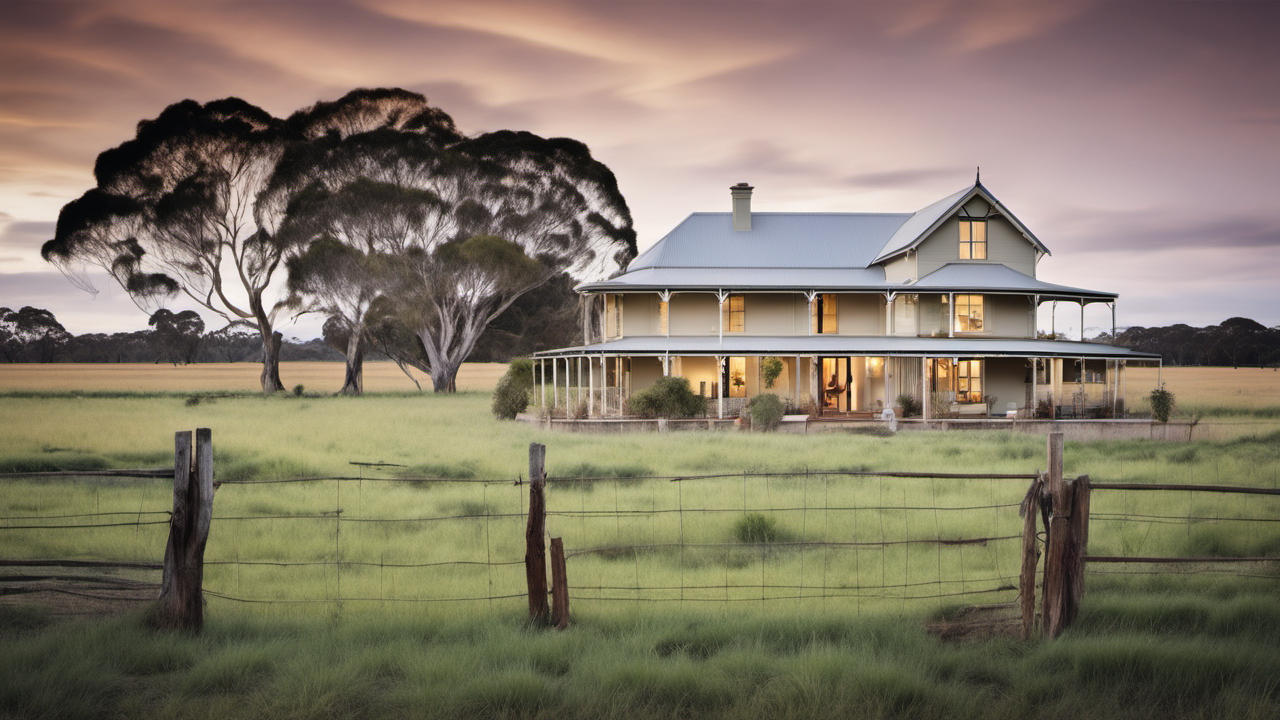
Generation parameters embedded in this image by AUTOMATIC1111 Stable Diffusion web UI or a fork of it (Forge, ...) (PNG 'parameters' text chunk):
A photo of Australian farmhouse, surrounded by paddocks, award winning
Steps: 20, Sampler: DPM++ 2M Karras, CFG scale: 7, Seed: 2269681340, Size: 1280x720, Model hash: 31e35c80fc, Model: sd_xl_base_1.0, Refiner: sd_xl_refiner_1.0 [7440042bbd], Refiner switch at: 0.8, Version: v1.6.0